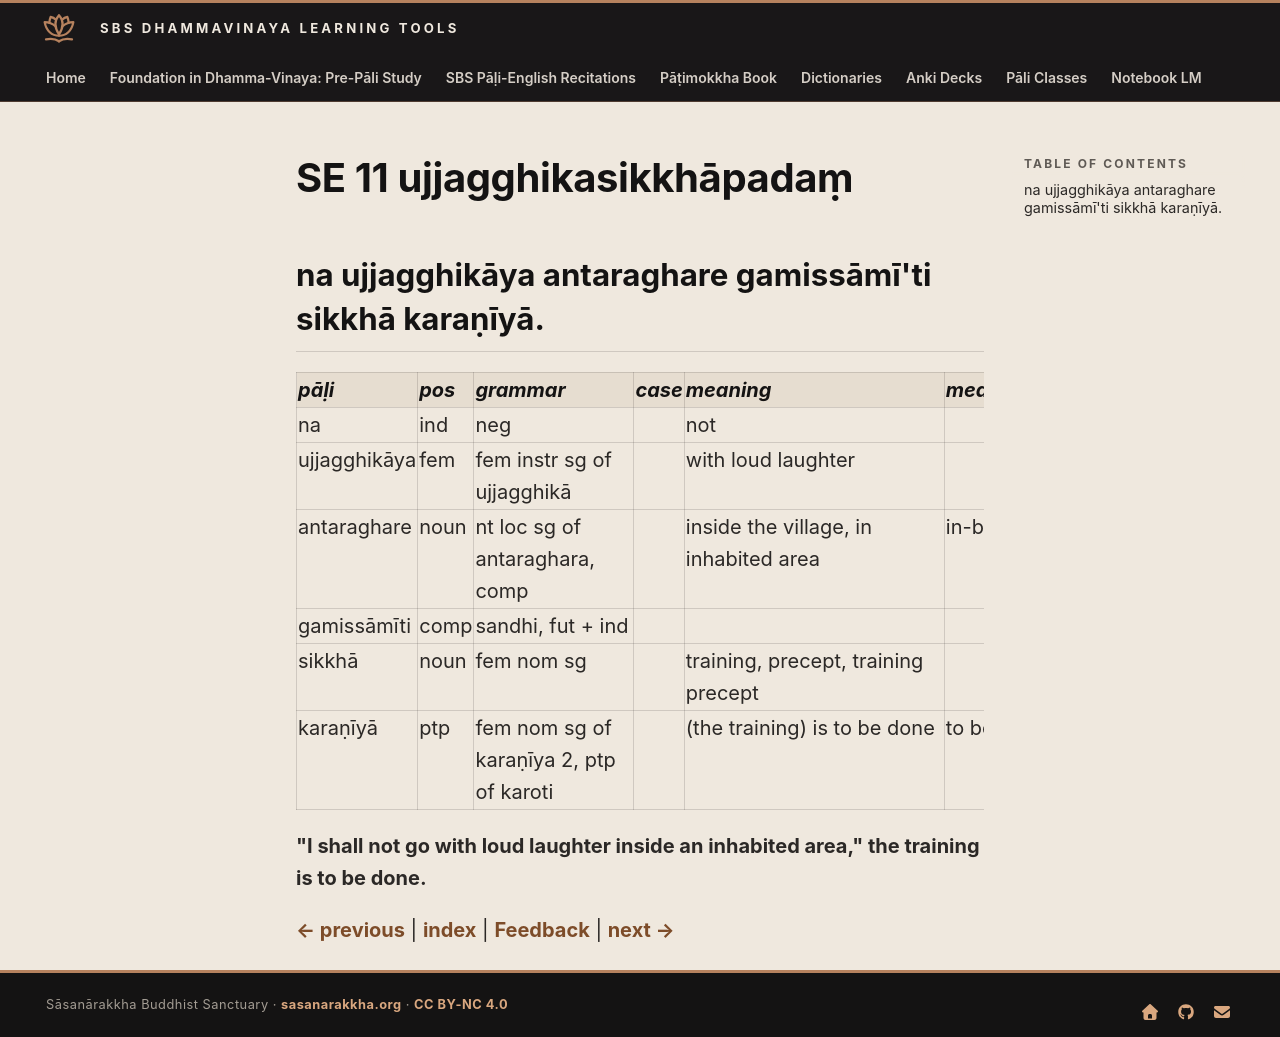

repository: sasanarakkha/study-tools · page: 6-pali-class/bhikkhu-patimokkha/170-se-11/index.html · generator: mkdocs

# SE 11 ujjagghikasikkhāpadaṃ

## na ujjagghikāya antaraghare gamissāmī'ti sikkhā karaṇīyā.

| pāḷi | pos | grammar | case | meaning | meaning_lit | root | base | construction | compound_type | compound_construction |
| :--- | :--- | :--- | :--- | :--- | :--- | :--- | :--- | :--- | :--- | :--- |
| na | ind | neg | | not | | | | | | |
| ujjagghikāya | fem | fem instr sg of ujjagghikā | | with loud laughter | | √jaggh (laugh) | | ud + √jaggh + ikā | | |
| antaraghare | noun | nt loc sg of antaraghara, comp | | inside the village, in inhabited area | in-between house | | | antara + ghara | kammadhāraya | antara + ghara |
| gamissāmīti | comp | sandhi, fut + ind | | | | | | gamissāmi + iti | | |
| sikkhā | noun | fem nom sg | | training, precept, training precept | | √sikkh (train) | | √sikkh + ā | | |
| karaṇīyā | ptp | fem nom sg of karaṇīya 2, ptp of karoti | | (the training) is to be done | to be done | √kar (do, make) | | √kar + aṇīya | | |

**"I shall not go with loud laughter inside an inhabited area," the training is to be done.**


[← previous](169-se-10.md) | [index](index.md) | [Feedback](https://docs.google.com/forms/d/e/1FAIpQLSdG6zKDtlwibtrX-cbKVn4WmIs8miH4VnuJvb7f94plCDKJyA/viewform?usp=pp_url&entry.1433863141=ujjagghikasikkh%C4%81pada%E1%B9%83) | [next →](171-se-12.md)
